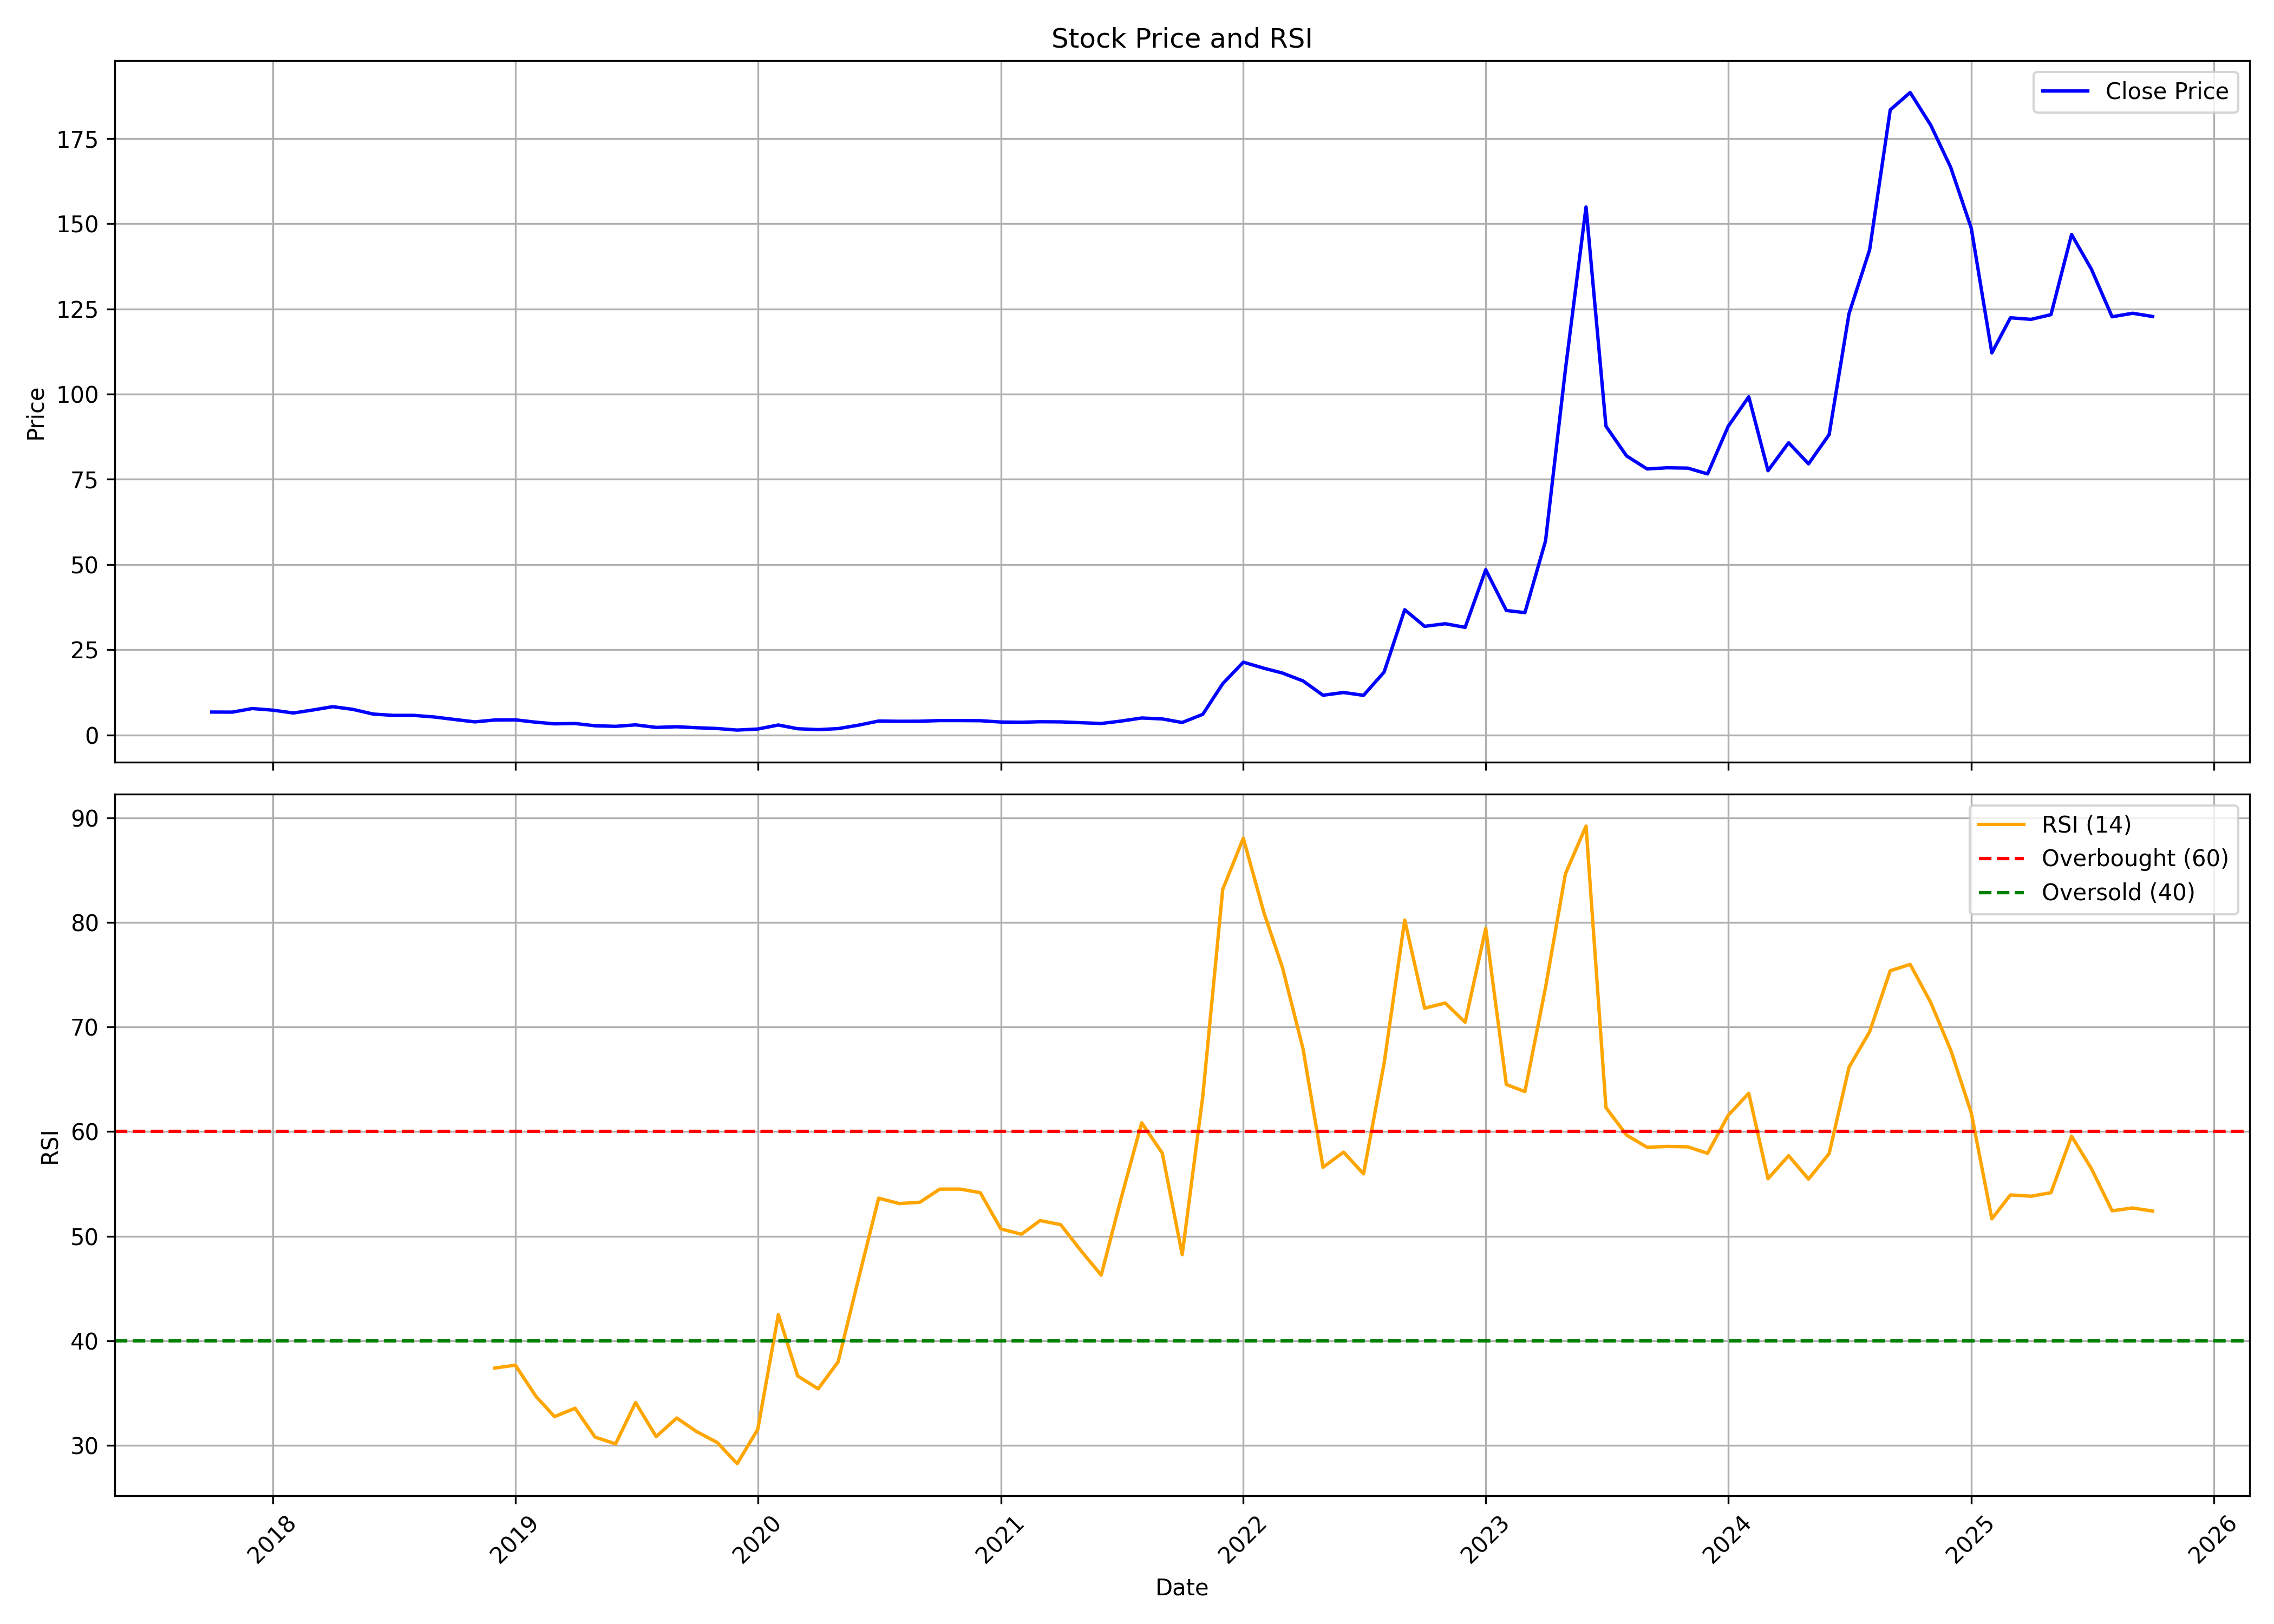

Values plotted in this chart, from the file beside it:
, date, symbol, open, high, low, close, volume, rsi
0, 2017-10-01, SERVOTECH, 7.449, 7.983, 6.685, 6.704, 900000, 
1, 2017-11-01, SERVOTECH, 6.723, 8.002, 6.532, 6.685, 1660000, 
2, 2017-12-01, SERVOTECH, 7.258, 8.002, 6.112, 7.735, 840000, 
3, 2018-01-01, SERVOTECH, 7.831, 8.021, 6.856, 7.258, 520000, 
4, 2018-02-01, SERVOTECH, 6.971, 7.926, 5.395, 6.427, 540000, 
5, 2018-03-01, SERVOTECH, 6.876, 7.544, 5.73, 7.267, 1880000, 
6, 2018-04-01, SERVOTECH, 7.525, 9.339, 6.398, 8.279, 780000, 
7, 2018-05-01, SERVOTECH, 8.155, 8.403, 5.997, 7.506, 880000, 
8, 2018-06-01, SERVOTECH, 7.534, 7.544, 5.73, 6.112, 960000, 
9, 2018-07-01, SERVOTECH, 6.112, 6.15, 5.539, 5.73, 760000, 
10, 2018-08-01, SERVOTECH, 5.911, 6.484, 5.176, 5.73, 420000, 
11, 2018-09-01, SERVOTECH, 5.348, 5.348, 5.061, 5.252, 60000, 
12, 2018-10-01, SERVOTECH, 4.966, 5.061, 4.144, 4.536, 320000, 
13, 2018-11-01, SERVOTECH, 4.202, 4.297, 3.82, 3.82, 220000, 
14, 2018-12-01, SERVOTECH, 3.915, 4.374, 3.457, 4.374, 500000, 37.4
15, 2019-01-01, SERVOTECH, 4.393, 5.443, 4.393, 4.412, 560000, 37.67
16, 2019-02-01, SERVOTECH, 4.393, 4.574, 3.724, 3.724, 200000, 34.69
17, 2019-03-01, SERVOTECH, 3.629, 4.679, 3.247, 3.247, 980000, 32.76
18, 2019-04-01, SERVOTECH, 3.476, 4.221, 3.247, 3.342, 420000, 33.56
19, 2019-05-01, SERVOTECH, 3.247, 3.295, 2.483, 2.674, 2440000, 30.8
20, 2019-06-01, SERVOTECH, 2.674, 2.674, 2.292, 2.511, 160000, 30.15
21, 2019-07-01, SERVOTECH, 2.292, 3.39, 2.292, 2.941, 260000, 34.1
22, 2019-08-01, SERVOTECH, 2.674, 2.817, 2.024, 2.196, 340000, 30.84
23, 2019-09-01, SERVOTECH, 2.292, 2.588, 2.292, 2.387, 140000, 32.62
24, 2019-10-01, SERVOTECH, 2.196, 2.34, 1.814, 2.101, 240000, 31.32
25, 2019-11-01, SERVOTECH, 2.005, 2.005, 1.814, 1.872, 80000, 30.28
26, 2019-12-01, SERVOTECH, 1.719, 1.719, 1.337, 1.413, 200000, 28.26
27, 2020-01-01, SERVOTECH, 1.337, 1.719, 1.241, 1.719, 400000, 31.54
28, 2020-02-01, SERVOTECH, 1.814, 2.903, 1.738, 2.903, 2000000, 42.51
29, 2020-03-01, SERVOTECH, 3.037, 3.037, 1.805, 1.805, 1960000, 36.65
30, 2020-04-01, SERVOTECH, 1.719, 1.719, 1.48, 1.547, 160000, 35.41
31, 2020-05-01, SERVOTECH, 1.623, 1.843, 1.623, 1.843, 800000, 38
32, 2020-06-01, SERVOTECH, 1.929, 3.323, 1.929, 2.865, 620000, 46.03
33, 2020-07-01, SERVOTECH, 2.722, 4.068, 2.588, 4.068, 1300000, 53.64
34, 2020-08-01, SERVOTECH, 4.106, 4.106, 3.447, 3.992, 1800000, 53.13
35, 2020-09-01, SERVOTECH, 4.068, 4.068, 4.011, 4.011, 40000, 53.25
36, 2020-10-01, SERVOTECH, 3.81, 4.202, 3.81, 4.202, 40000, 54.5
37, 2020-11-01, SERVOTECH, 4.335, 4.546, 4.202, 4.202, 220000, 54.5
38, 2020-12-01, SERVOTECH, 4.011, 4.164, 3.629, 4.164, 180000, 54.17
39, 2021-01-01, SERVOTECH, 3.963, 3.963, 3.772, 3.772, 220000, 50.7
40, 2021-02-01, SERVOTECH, 3.591, 3.715, 3.591, 3.715, 160000, 50.19
41, 2021-03-01, SERVOTECH, 3.715, 3.896, 3.715, 3.858, 100000, 51.5
42, 2021-04-01, SERVOTECH, 3.667, 3.82, 3.667, 3.82, 40000, 51.11
43, 2021-05-01, SERVOTECH, 4.011, 4.011, 3.581, 3.581, 480000, 48.67
44, 2021-06-01, SERVOTECH, 3.619, 3.619, 2.96, 3.342, 1960000, 46.28
45, 2021-07-01, SERVOTECH, 3.295, 4.058, 3.132, 4.058, 5340000, 53.62
46, 2021-08-01, SERVOTECH, 4.24, 5.367, 4.058, 4.956, 1260000, 60.85
47, 2021-09-01, SERVOTECH, 5.061, 5.586, 4.402, 4.689, 6321235, 57.95
48, 2021-10-01, SERVOTECH, 4.584, 5.157, 3.629, 3.638, 11914790, 48.24
49, 2021-11-01, SERVOTECH, 3.667, 6.073, 3.428, 6.045, 11205850, 63.38
50, 2021-12-01, SERVOTECH, 6.479, 15.01, 6.112, 15.01, 18601305, 83.15
51, 2022-01-01, SERVOTECH, 15.76, 23.64, 14.97, 21.34, 11100815, 88.06
52, 2022-02-01, SERVOTECH, 21.23, 24.01, 17.88, 19.57, 2837955, 80.94
53, 2022-03-01, SERVOTECH, 20.15, 20.62, 16.64, 18.15, 3351860, 75.68
54, 2022-04-01, SERVOTECH, 17.86, 20.74, 15.35, 15.83, 11764720, 67.9
55, 2022-05-01, SERVOTECH, 15.3, 17.66, 11.42, 11.64, 9661210, 56.6
56, 2022-06-01, SERVOTECH, 11.7, 16, 11.61, 12.44, 9765165, 58.04
57, 2022-07-01, SERVOTECH, 12.62, 13.85, 11.31, 11.61, 1899275, 55.96
58, 2022-08-01, SERVOTECH, 11.42, 18.43, 11.42, 18.43, 2046795, 66.53
59, 2022-09-01, SERVOTECH, 19.25, 36.78, 18.45, 36.73, 8316000, 80.23
... 37 more rows
